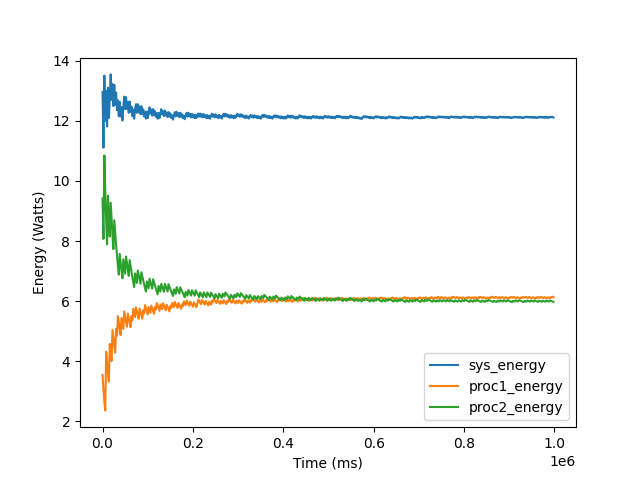

Values plotted in this chart, from the file beside it:
12.959798, 3.545125, 9431034, 9.414673, 7995495
11.11, 3.039, 9431034, 8.07, 7995495
13.51, 2.659, 9431034, 10.85, 11984472
12.01, 2.363, 9431034, 9.644, 11984472
12.99, 4.315, 13407035, 8.679, 11984472
11.81, 3.923, 13407035, 7.89, 11984472
13.1, 3.596, 13407035, 9.509, 15977708
12.1, 3.319, 13407035, 8.777, 15977708
12.73, 4.575, 17394430, 8.15, 15977708
13.55, 4.27, 17394430, 9.277, 19971201
12.7, 4.004, 17394430, 8.698, 19971201
13.23, 5.041, 21382459, 8.186, 19971201
12.49, 4.761, 21382459, 7.731, 19971201
13.2, 4.51, 21382459, 8.693, 23965351
12.54, 4.285, 21382459, 8.258, 23965351
12.94, 5.079, 25371721, 7.865, 23965351
12.36, 4.848, 25371721, 7.507, 23965351
12.68, 5.502, 29362804, 7.181, 23965351
12.15, 5.273, 29362804, 6.882, 23965351
12.63, 5.062, 29362804, 7.572, 27967847
12.15, 4.868, 29362804, 7.281, 27967847
12.46, 5.447, 33343433, 7.011, 27967847
12.01, 5.252, 33343433, 6.761, 27967847
12.46, 5.071, 33343433, 7.392, 31966913
12.81, 5.661, 37331740, 7.145, 31966913
12.39, 5.478, 37331740, 6.915, 31966913
12.79, 5.307, 37331740, 7.483, 35967750
12.4, 5.146, 37331740, 7.257, 35967750
12.63, 5.587, 41318807, 7.043, 35967750
12.27, 5.427, 41318807, 6.842, 35967750
12.64, 5.276, 41318807, 7.367, 39967779
12.3, 5.134, 41318807, 7.168, 39967779
12.48, 5.496, 45307376, 6.98, 39967779
12.16, 5.355, 45307376, 6.801, 39967779
12.38, 5.745, 49305168, 6.631, 39967779
12.07, 5.605, 49305168, 6.469, 39967779
12.39, 5.471, 49305168, 6.922, 43967239
12.55, 5.793, 53292839, 6.761, 43967239
12.27, 5.662, 53292839, 6.608, 43967239
12.56, 5.536, 53292839, 7.02, 47967543
12.28, 5.416, 53292839, 6.868, 47967543
12.48, 5.76, 57282505, 6.722, 47967543
12.22, 5.64, 57282505, 6.582, 47967543
12.49, 5.525, 57282505, 6.962, 51967458
12.24, 5.414, 57282505, 6.823, 51967458
12.38, 5.693, 61272670, 6.689, 51967458
12.14, 5.584, 61272670, 6.56, 51967458
12.3, 5.869, 65269987, 6.436, 51967458
12.08, 5.76, 65269987, 6.317, 51967458
12.31, 5.655, 65269987, 6.659, 55967806
12.09, 5.554, 65269987, 6.54, 55967806
12.23, 5.804, 69259589, 6.425, 55967806
12.45, 5.704, 69259589, 6.748, 59968501
12.24, 5.607, 69259589, 6.633, 59968501
12.38, 5.854, 73248739, 6.523, 59968501
12.17, 5.758, 73248739, 6.416, 59968501
12.39, 5.665, 73248739, 6.73, 63967722
12.2, 5.575, 73248739, 6.623, 63967722
12.33, 5.808, 77239576, 6.519, 63967722
12.14, 5.719, 77239576, 6.419, 63967722
12.26, 5.936, 81237079, 6.322, 63967722
... 439 more rows
